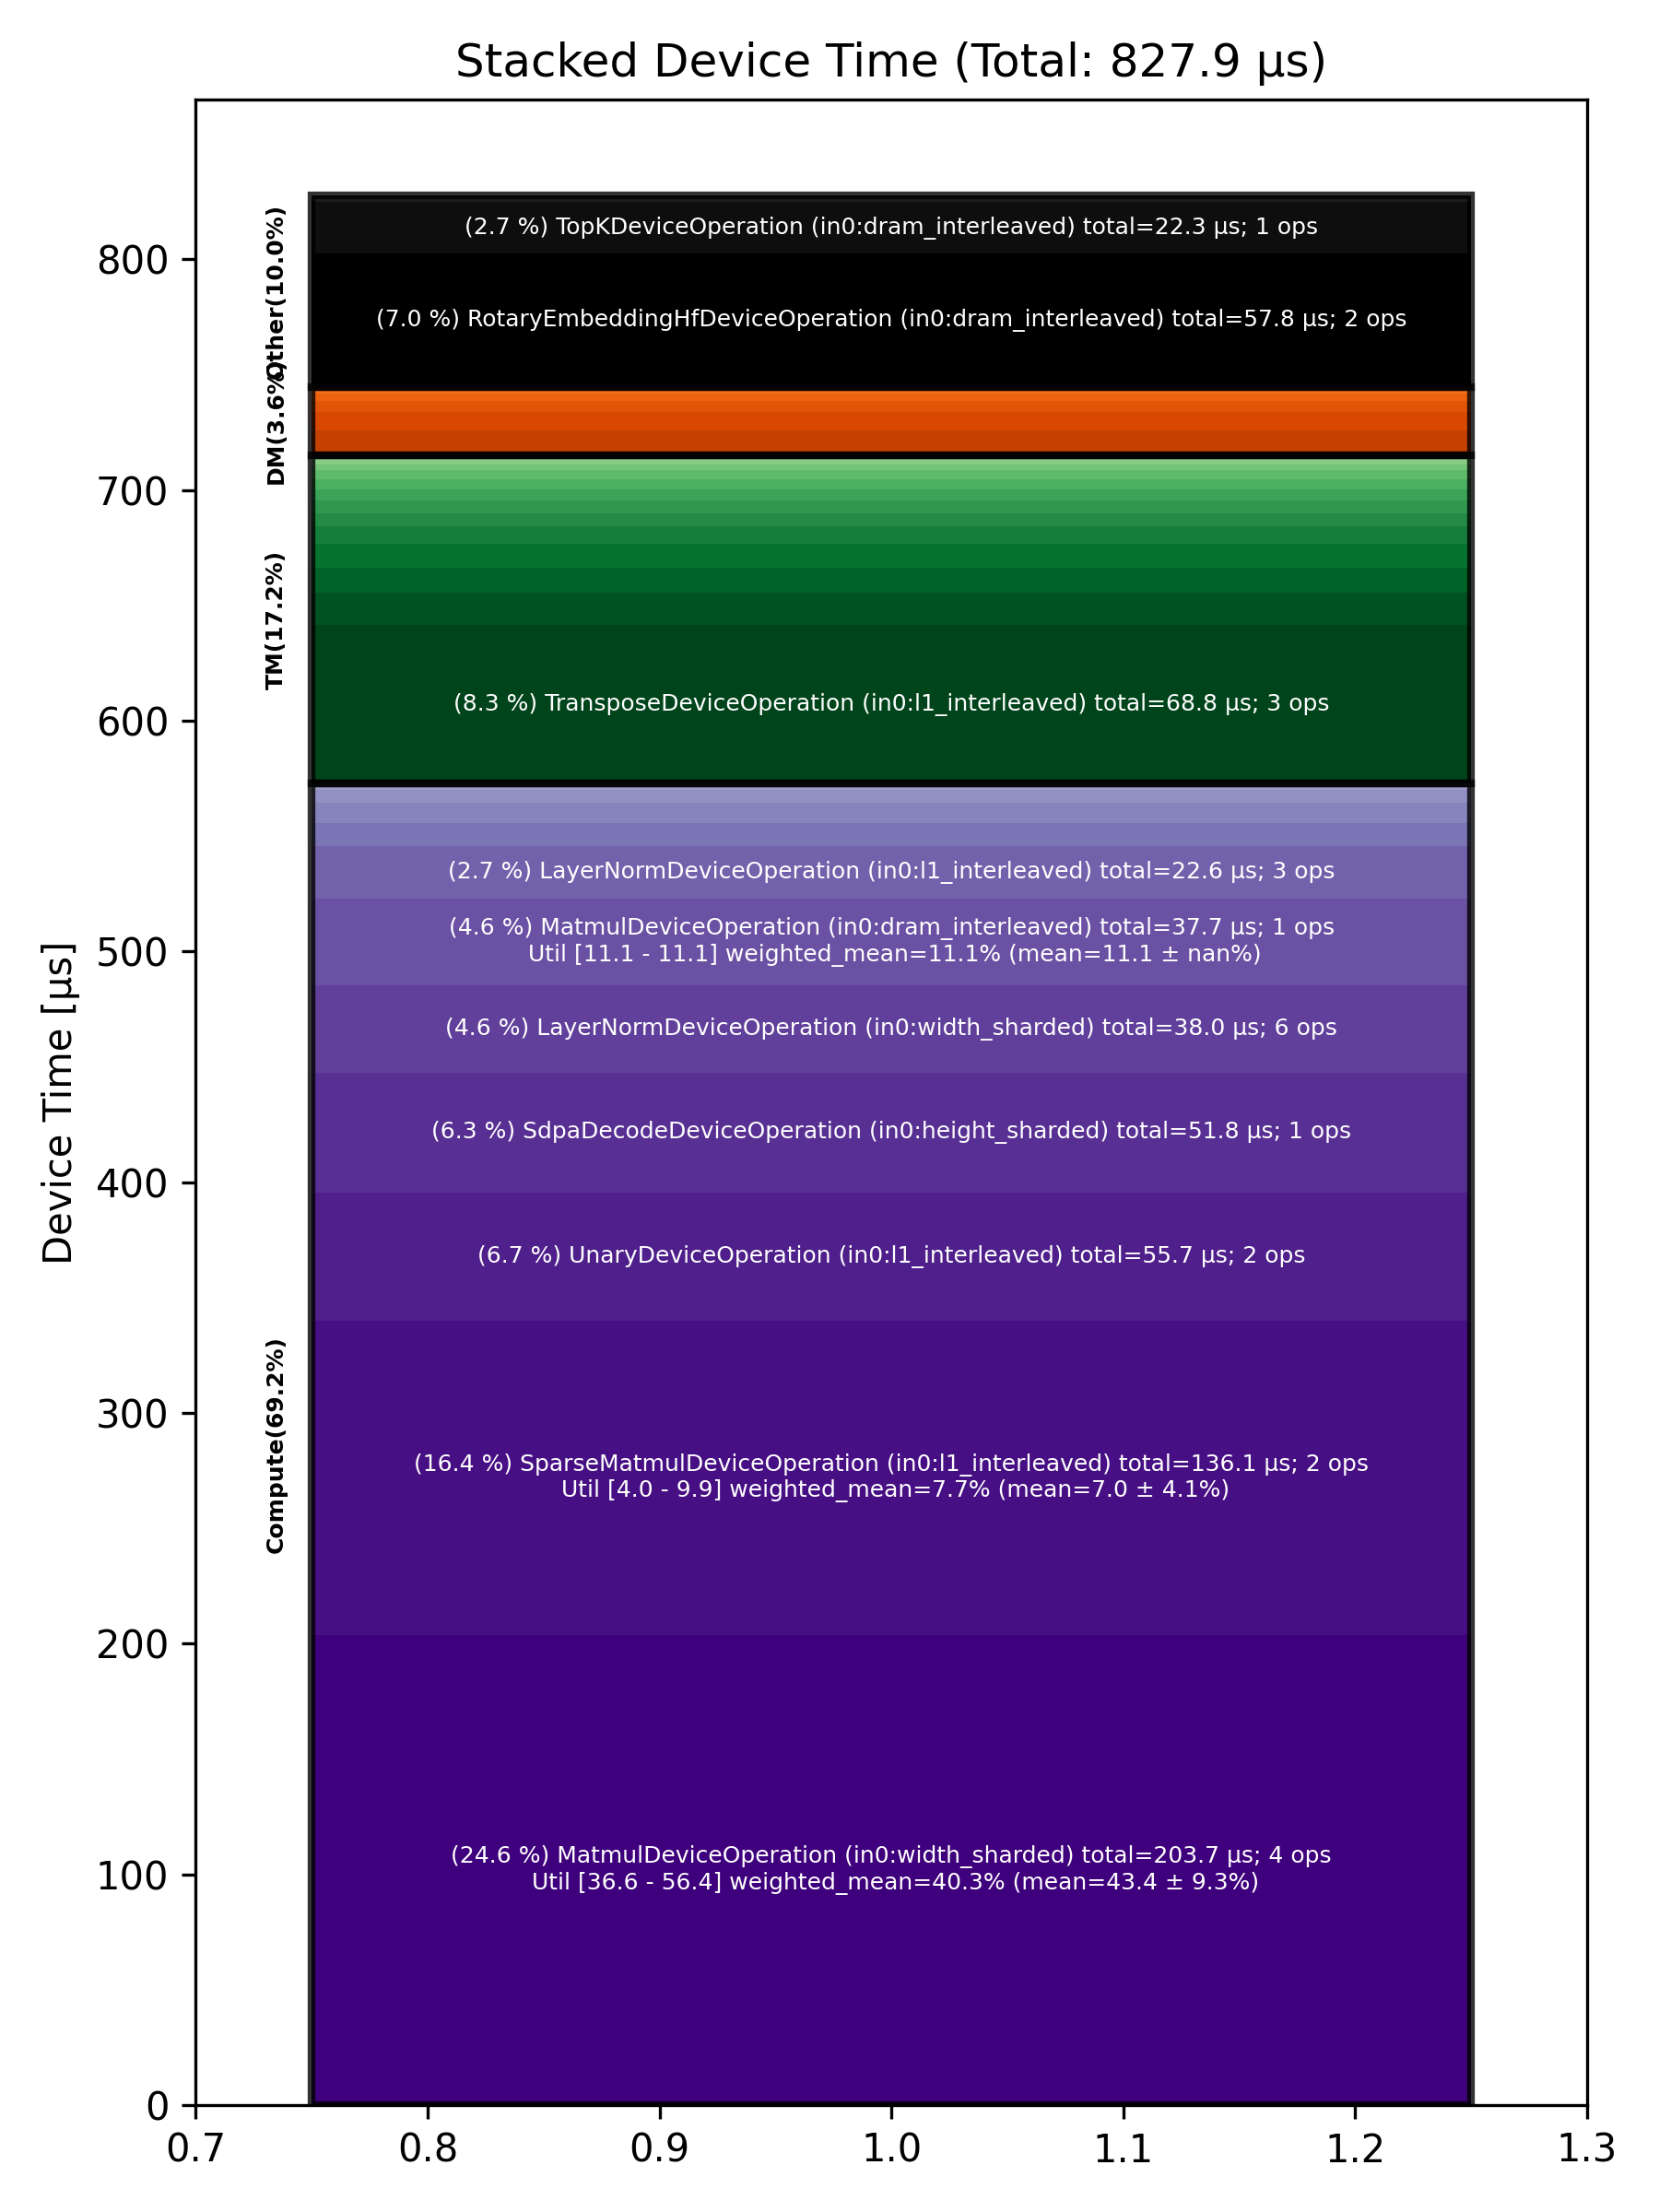

Source data for this figure (header and first rows):
Total % [%], Op Code, Device Time Sum [μs], Op Count, Op Category, Min FLOPs [%], Max FLOPs [%], Mean FLOPs [%], Std FLOPs [%], Weighted Mean FLOPs [%]
24.61, MatmulDeviceOperation (in0:width_sharded…, 203.7, 4, Compute, 36.65, 56.38, 43.42, 9.30, 40.31
16.44, SparseMatmulDeviceOperation (in0:l1_inte…, 136.1, 2, Compute, 4.04, 9.88, 6.96, 4.13, 7.66
8.31, TransposeDeviceOperation (in0:l1_interle…, 68.82, 3, TM, , , , , 
6.98, RotaryEmbeddingHfDeviceOperation (in0:dr…, 57.76, 2, Other, , , , , 
6.73, UnaryDeviceOperation (in0:l1_interleaved…, 55.72, 2, Compute, , , , , 
6.26, SdpaDecodeDeviceOperation (in0:height_sh…, 51.85, 1, Compute, , , , , 
4.59, LayerNormDeviceOperation (in0:width_shar…, 37.97, 6, Compute, , , , , 
4.55, MatmulDeviceOperation (in0:dram_interlea…, 37.68, 1, Compute, 11.07, 11.07, 11.07, , 11.07
2.73, LayerNormDeviceOperation (in0:l1_interle…, 22.61, 3, Compute, , , , , 
2.69, TopKDeviceOperation (in0:dram_interleave…, 22.30, 1, Other, , , , , 
1.69, NLPCreateQKVHeadsDecodeDeviceOperation (…, 14.01, 1, TM, , , , , 
1.31, PagedUpdateCacheDeviceOperation (in0:dra…, 10.82, 2, DM, , , , , 
1.30, TransposeDeviceOperation (in0:dram_inter…, 10.79, 4, TM, , , , , 
1.24, SliceDeviceOperation (in0:width_sharded), 10.28, 3, TM, , , , , 
1.20, BinaryNgDeviceOperation (in0:l1_interlea…, 9.90, 2, Compute, , , , , 
1.06, BinaryNgDeviceOperation (in0:width_shard…, 8.81, 4, Compute, , , , , 
0.97, ShardedToInterleavedDeviceOperation (in0…, 7.99, 5, DM, , , , , 
0.91, PadDeviceOperation (in0:l1_interleaved), 7.58, 1, TM, , , , , 
0.69, SliceDeviceOperation (in0:l1_interleaved…, 5.68, 3, TM, , , , , 
0.68, TilizeWithValPaddingDeviceOperation (in0…, 5.59, 1, TM, , , , , 
0.66, SoftmaxDeviceOperation (in0:dram_interle…, 5.49, 1, Compute, , , , , 
0.58, InterleavedToShardedDeviceOperation (in0…, 4.82, 5, DM, , , , , 
0.57, FillPadDeviceOperation (in0:dram_interle…, 4.69, 1, TM, , , , , 
0.52, ReshapeViewDeviceOperation (in0:dram_int…, 4.31, 1, TM, , , , , 
0.51, TypecastDeviceOperation (in0:dram_interl…, 4.24, 2, TM, , , , , 
0.41, InterleavedToShardedDeviceOperation (in0…, 3.36, 2, DM, , , , , 
0.37, ScatterDeviceOperation (in0:dram_interle…, 3.03, 1, Other, , , , , 
0.35, ReduceDeviceOperation (in0:l1_interleave…, 2.88, 1, Compute, , , , , 
0.34, ShardedToInterleavedDeviceOperation (in0…, 2.79, 3, DM, , , , , 
0.28, UntilizeWithUnpaddingDeviceOperation (in…, 2.33, 2, TM, , , , , 
0.28, NLPConcatHeadsDecodeDeviceOperation (in0…, 2.30, 1, TM, , , , , 
0.19, SliceDeviceOperation (in0:dram_interleav…, 1.60, 2, TM, , , , , 
